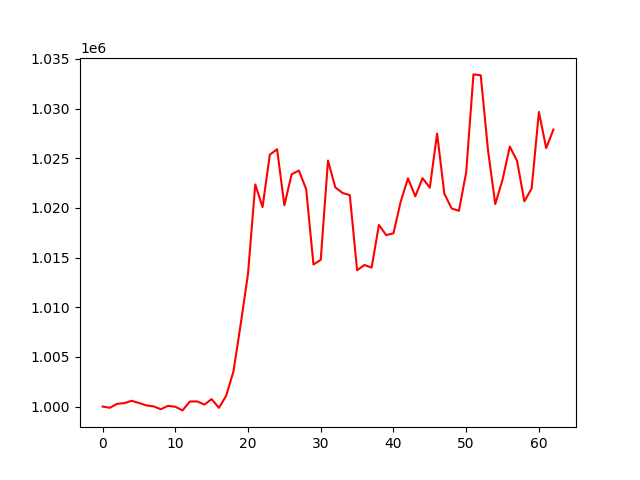

The file beside this chart, header and first rows:
account_value, date, daily_return
1000000, 2020-06-03, 
999873, 2020-06-04, -0.0001267
1000273, 2020-06-05, 0.0003999
1000344, 2020-06-08, 7.048566537237733e-05
1000576, 2020-06-09, 0.0002319
1000362, 2020-06-10, -0.0002138
1000115, 2020-06-11, -0.0002466
1000021, 2020-06-12, -9.432322613200927e-05
999733, 2020-06-15, -0.0002881
1000069, 2020-06-16, 0.0003365
999978, 2020-06-17, -9.065096878890788e-05
999611, 2020-06-18, -0.0003672
1000506, 2020-06-19, 0.0008953
1000515, 2020-06-22, 9.091979501496539e-06
1000199, 2020-06-23, -0.0003164
1000746, 2020-06-24, 0.0005478
999872, 2020-06-29, -0.000874
1001088, 2020-06-30, 0.001216
1003528, 2020-07-01, 0.002438
1008315, 2020-07-02, 0.00477
1013351, 2020-07-03, 0.004995
1022357, 2020-07-06, 0.008887
1020076, 2020-07-07, -0.002231
1025352, 2020-07-08, 0.005173
1025903, 2020-07-09, 0.0005367
1020262, 2020-07-10, -0.005499
1023379, 2020-07-13, 0.003055
1023760, 2020-07-14, 0.0003718
1021871, 2020-07-15, -0.001844
1014296, 2020-07-16, -0.007414
1014767, 2020-07-17, 0.0004644
1024761, 2020-07-20, 0.009848
1022068, 2020-07-21, -0.002628
1021497, 2020-07-22, -0.0005588
1021280, 2020-07-23, -0.0002119
1013715, 2020-07-24, -0.007407
1014247, 2020-07-27, 0.0005251
1013990, 2020-07-28, -0.0002536
1018280, 2020-07-29, 0.00423
1017253, 2020-07-30, -0.001008
1017440, 2020-07-31, 0.0001836
1020636, 2020-08-03, 0.003141
1022969, 2020-08-04, 0.002286
1021159, 2020-08-05, -0.00177
1022985, 2020-08-06, 0.001789
1022030, 2020-08-07, -0.000934
1027486, 2020-08-10, 0.005338
1021416, 2020-08-11, -0.005907
1019944, 2020-08-12, -0.001442
1019700, 2020-08-13, -0.0002386
1023584, 2020-08-14, 0.003809
1033434, 2020-08-17, 0.009623
1033342, 2020-08-18, -8.906025739230383e-05
1025817, 2020-08-19, -0.007282
1020381, 2020-08-20, -0.0053
1022843, 2020-08-21, 0.002414
1026168, 2020-08-24, 0.003251
1024724, 2020-08-25, -0.001407
1020656, 2020-08-26, -0.00397
1021952, 2020-08-27, 0.00127
... 3 more rows
